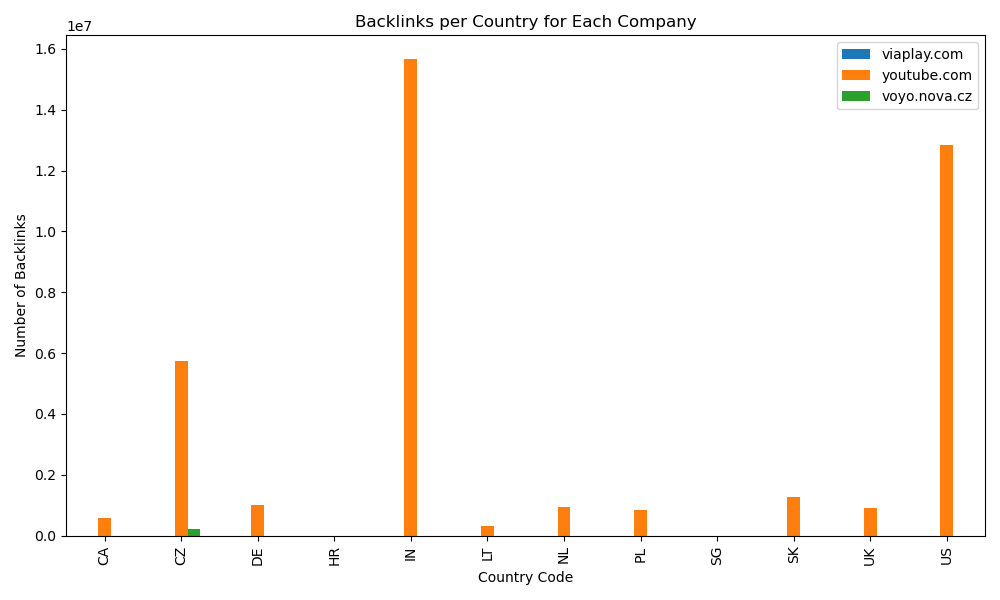

Data behind this chart, as committed beside it:
Domain, CountryCode, BackLinks_viaplay.com, BackLinks_youtube.com, BackLinks_voyo.nova.cz
apple.com, US, 17, 0, 2
yahoo.com, US, 1, 964989, 0
spotify.com, US, 62, 442092, 0
blogspot.com, IN, 6, 15660003, 2
uefa.com, NL, 21, 0, 84
cosmopolitan.com, US, 1, 331493, 0
digitaltrends.com, US, 5, 233424, 0
express.co.uk, US, 4, 267239, 0
sme.sk, US, 0, 279431, 1
trendhunter.com, US, 1, 343308, 0
digitalspy.com, US, 1, 271230, 0
hn.cz, CZ, 0, 377322, 3
geenstijl.nl, US, 1118, 672102, 0
heureka.cz, US, 0, 382339, 6
tvmaze.com, DE, 4, 0, 8
fcupdate.nl, NL, 166, 286599, 0
fok.nl, US, 34, 300414, 0
pdc.tv, US, 2, 270208, 0
thepinknews.com, US, 1, 234921, 0
ferrarichat.com, US, 1, 696349, 0
fourfourtwo.com, US, 2, 255604, 0
ivacy.com, US, 4, 0, 1
snooker.org, US, 27, 296568, 0
wrestlinginc.com, US, 2, 259605, 0
redandwhitekop.com, DE, 47, 327242, 0
pozary.cz, CZ, 0, 224225, 1
musicserver.cz, CZ, 0, 1303956, 8
guardatv.it, NL, 4, 0, 52
czechbowling.cz, CZ, 0, 399414, 1
regarddirect.fr, NL, 4, 0, 52
mancityfans.net, UK, 7, 0, 4
lonradio.nl, US, 3, 0, 1
spartaforever.cz, CZ, 0, 264778, 1
newsifier.com, US, 6, 260204, 0
jenzeny.cz, CZ, 0, 226388, 1
cineuropa.org, UK, 51, 0, 8
startrek.cz, CZ, 0, 347546, 42
hokejkv.cz, CZ, 0, 239430, 2
filmserver.cz, CZ, 0, 407606, 27
kodi.tv, US, 3, 272767, 0
itbiz.cz, CZ, 0, 255793, 1
policie.gov.cz, CZ, 0, 392640, 3
couchpop.com, UK, 0, 893964, 3
cheatsheet.com, US, 1, 246004, 0
essentiallysports.com, CA, 4, 319712, 0
zbl.basketball, CZ, 0, 228969, 223631
poradna.net, SK, 0, 651705, 4
proseolinksdirectory.com, US, 3, 0, 1
wayranks.com, US, 9, 0, 2
tvsport.pl, US, 20, 0, 1
adzbusiness.com, US, 2, 0, 1
updownradar.com, US, 6, 0, 2
toptohigh.com, US, 1, 0, 1
kijkdirect.nl, NL, 4, 0, 52
anderbot.com, US, 1, 0, 2
raretopsitesdirectory.com, US, 2, 0, 1
neweumarket.com, HR, 2, 0, 3
teledirecto.es, NL, 3, 0, 26
rankerdirectory.com, US, 2, 0, 1
pklea.com, US, 2, 0, 1
... 91 more rows
